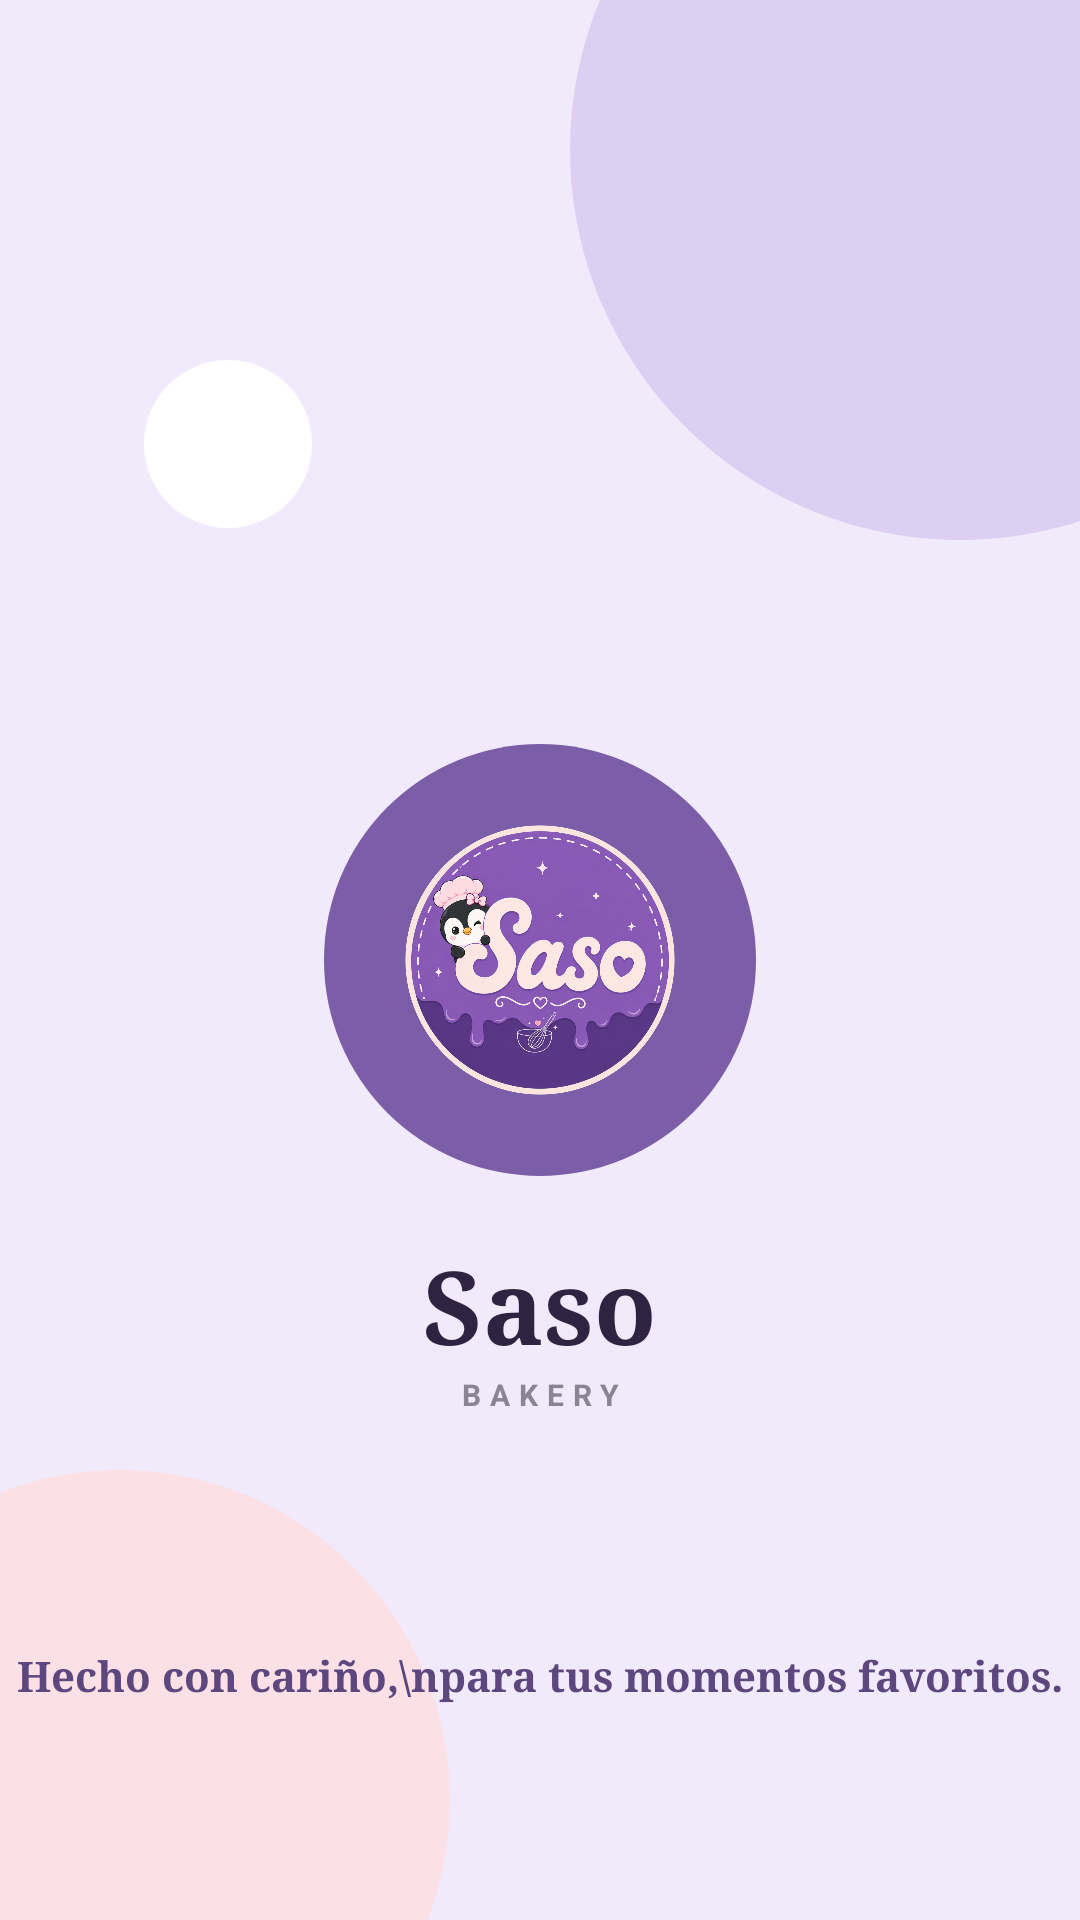

Here is an Android app screen rendered from its layout file. Give the layout XML and the strings, colors and styles it references.
<!-- AndroidManifest.xml: activity theme Theme.SasoBakeryApp.Splash -->
<!-- res/layout/activity_splash.xml -->
<?xml version="1.0" encoding="utf-8"?>
<androidx.constraintlayout.widget.ConstraintLayout
    xmlns:android="http://schemas.android.com/apk/res/android"
    xmlns:app="http://schemas.android.com/apk/res-auto"
    xmlns:tools="http://schemas.android.com/tools"
    android:id="@+id/main"
    android:layout_width="match_parent"
    android:layout_height="match_parent"
    android:background="@color/saso_lavanda"
    tools:context=".SplashActivity">

    <View
        android:id="@+id/circuloRosa"
        android:layout_width="220dp"
        android:layout_height="220dp"
        android:background="@drawable/bg_users_avatar"
        android:backgroundTint="#FBE0E5"
        android:translationX="-70dp"
        android:translationY="70dp"
        app:layout_constraintBottom_toBottomOf="parent"
        app:layout_constraintStart_toStartOf="parent" />

    <View
        android:id="@+id/circuloLila"
        android:layout_width="260dp"
        android:layout_height="260dp"
        android:background="@drawable/bg_users_avatar"
        android:backgroundTint="#DCCFF1"
        android:translationX="90dp"
        android:translationY="-80dp"
        app:layout_constraintEnd_toEndOf="parent"
        app:layout_constraintTop_toTopOf="parent" />

    <View
        android:id="@+id/circuloBlanco"
        android:layout_width="56dp"
        android:layout_height="56dp"
        android:layout_marginStart="48dp"
        android:layout_marginTop="120dp"
        android:background="@drawable/bg_users_avatar"
        android:backgroundTint="#FFFFFF"
        app:layout_constraintStart_toStartOf="parent"
        app:layout_constraintTop_toTopOf="parent" />

    <ImageView
        android:id="@+id/ivSplashLogo"
        android:layout_width="144dp"
        android:layout_height="144dp"
        android:background="@drawable/bg_users_logo"
        android:contentDescription="Logo de Saso Bakery"
        android:padding="27dp"
        android:src="@drawable/ic_logo_mark"
        app:layout_constraintBottom_toBottomOf="parent"
        app:layout_constraintEnd_toEndOf="parent"
        app:layout_constraintStart_toStartOf="parent"
        app:layout_constraintTop_toTopOf="parent" />

    <TextView
        android:id="@+id/tvSaso"
        android:layout_width="wrap_content"
        android:layout_height="wrap_content"
        android:layout_marginTop="20dp"
        android:fontFamily="serif"
        android:text="Saso"
        android:textColor="#2E2340"
        android:textSize="34sp"
        android:textStyle="bold"
        app:layout_constraintEnd_toEndOf="parent"
        app:layout_constraintStart_toStartOf="parent"
        app:layout_constraintTop_toBottomOf="@id/ivSplashLogo" />

    <TextView
        android:id="@+id/tvBakery"
        android:layout_width="wrap_content"
        android:layout_height="wrap_content"
        android:letterSpacing="0.3"
        android:text="BAKERY"
        android:textColor="#8A8494"
        android:textSize="10sp"
        android:textStyle="bold"
        app:layout_constraintEnd_toEndOf="parent"
        app:layout_constraintStart_toStartOf="parent"
        app:layout_constraintTop_toBottomOf="@id/tvSaso" />

    <TextView
        android:id="@+id/tvLema"
        android:layout_width="wrap_content"
        android:layout_height="wrap_content"
        android:layout_marginBottom="72dp"
        android:fontFamily="serif"
        android:gravity="center"
        android:text="Hecho con cariño,\npara tus momentos favoritos."
        android:textColor="#5D477F"
        android:textSize="14sp"
        android:textStyle="bold"
        app:layout_constraintBottom_toBottomOf="parent"
        app:layout_constraintEnd_toEndOf="parent"
        app:layout_constraintStart_toStartOf="parent" />
</androidx.constraintlayout.widget.ConstraintLayout>
<!-- resources referenced by this layout -->
<resources>
  <color name="saso_lavanda">#F1EAFA</color>
  <!-- drawable bg_users_avatar (drawable) -->
  <?xml version="1.0" encoding="utf-8"?>
  <shape xmlns:android="http://schemas.android.com/apk/res/android" android:shape="oval">
      <solid android:color="#EDE5F8" />
  </shape>
  <!-- drawable bg_users_logo (drawable) -->
  <?xml version="1.0" encoding="utf-8"?>
  <shape xmlns:android="http://schemas.android.com/apk/res/android" android:shape="oval">
      <solid android:color="#7B5EA7" />
  </shape>
  <!-- drawable ic_logo_mark (drawable) -->
  <?xml version="1.0" encoding="utf-8"?>
  <bitmap xmlns:android="http://schemas.android.com/apk/res/android"
      android:src="@drawable/logo_saso" />
  <style name="Theme.SasoBakeryApp.Splash" parent="Theme.SplashScreen">
          <item name="windowSplashScreenBackground">@color/saso_lavanda</item>
          <item name="windowSplashScreenAnimatedIcon">@drawable/ic_splash_logo</item>
          <item name="postSplashScreenTheme">@style/Theme.SasoBakeryApp</item>
      </style>
  <!-- drawable logo_saso: png bitmap (drawable-nodpi, 585143 bytes) -->
  <!-- drawable ic_splash_logo (drawable) -->
  <?xml version="1.0" encoding="utf-8"?>
  <layer-list xmlns:android="http://schemas.android.com/apk/res/android">
      <item
          android:width="288dp"
          android:height="288dp">
          <inset
              android:drawable="@drawable/bg_users_logo"
              android:insetLeft="25%"
              android:insetTop="25%"
              android:insetRight="25%"
              android:insetBottom="25%" />
      </item>
      <item>
          <inset
              android:drawable="@drawable/ic_logo_mark"
              android:insetLeft="34%"
              android:insetTop="34%"
              android:insetRight="34%"
              android:insetBottom="34%" />
      </item>
  </layer-list>
  <style name="Theme.SasoBakeryApp" parent="Base.Theme.SasoBakeryApp" />
  <style name="Base.Theme.SasoBakeryApp" parent="Theme.Material3.DayNight.NoActionBar">
          
          
      </style>
</resources>
